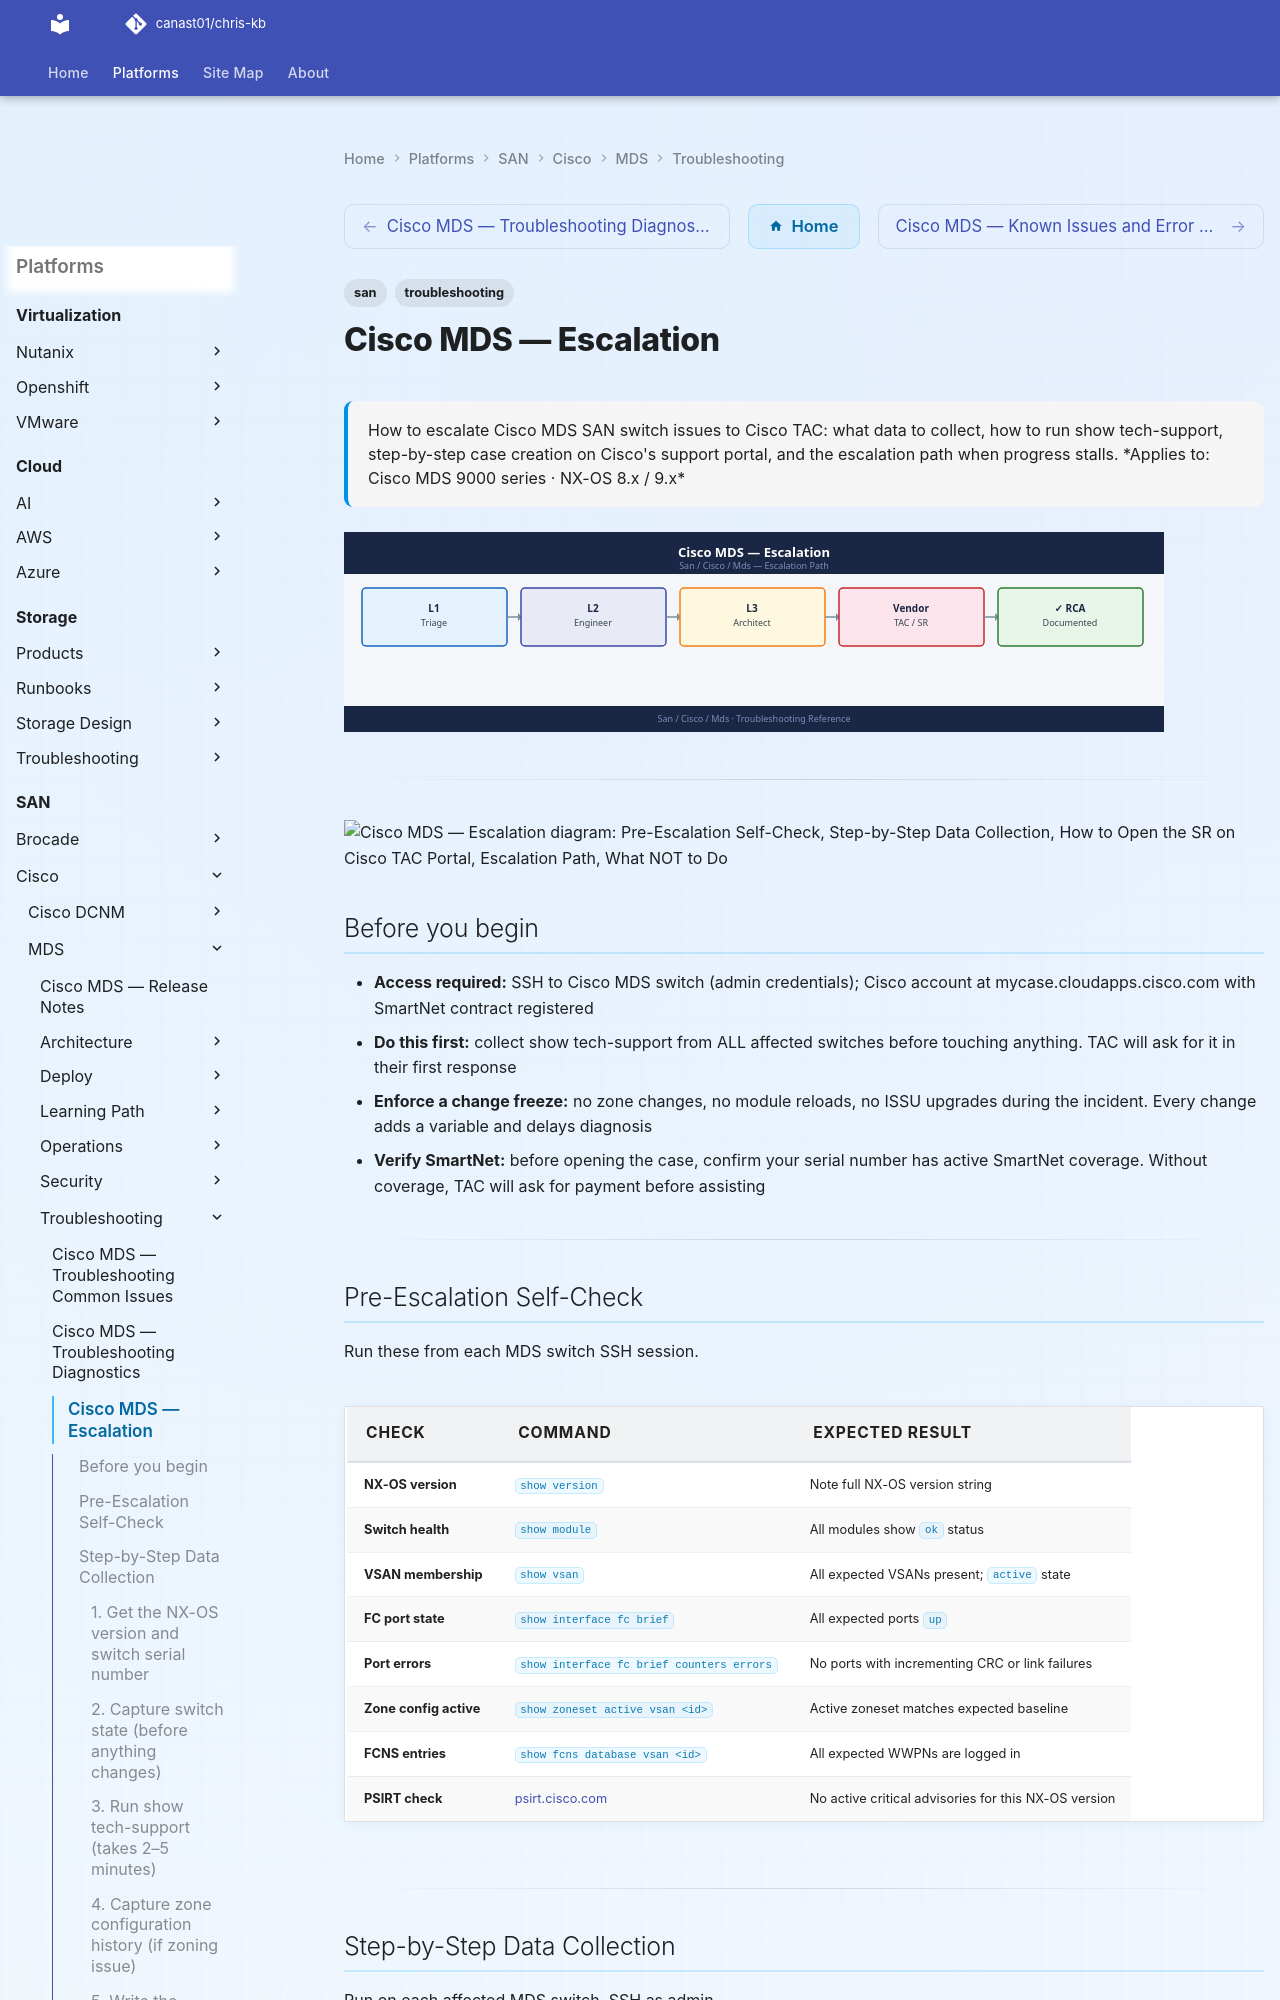

repository: canast01/chris-kb · page: san/cisco/mds/troubleshooting/escalation/index.html · generator: mkdocs

---
tags:
  - san
  - troubleshooting
search:
  boost: 1.5
description: "How to escalate Cisco MDS SAN switch issues to Cisco TAC: what data to collect, how to run show tech-support, step-by-step case creation on Cisco's..."
---
# Cisco MDS — Escalation

<div class="kb-summary">
How to escalate Cisco MDS SAN switch issues to Cisco TAC: what data to collect, how to run show tech-support, step-by-step case creation on Cisco's support portal, and the escalation path when progress stalls.

*Applies to: Cisco MDS 9000 series · NX-OS 8.x / 9.x*
</div>
![Cisco MDS — Escalation](../../../../assets/san-cisco-mds-troubleshooting-escalation.svg)




---

```d2
direction: down

symptom: Identify Symptom {shape: diamond}
preescalation_selfcheck: "Pre-Escalation Self-Check" {shape: rectangle}
stepbystep_data_collection: "Step-by-Step Data Collection" {shape: rectangle}
how_to_open_the_sr_on_cisco_tac_port: "How to Open the SR on Cisco TAC Portal" {shape: rectangle}
escalation_path: "Escalation Path" {shape: rectangle}
what_not_to_do: "What NOT to Do" {shape: rectangle}
useful_commands_for_case_updates: "Useful Commands for Case Updates" {shape: rectangle}
resolution: Resolve or Escalate {shape: oval}

symptom -> preescalation_selfcheck: investigate
symptom -> stepbystep_data_collection: investigate
symptom -> how_to_open_the_sr_on_cisco_tac_port: investigate
symptom -> escalation_path: investigate
symptom -> what_not_to_do: investigate
symptom -> useful_commands_for_case_updates: investigate
preescalation_selfcheck -> resolution
stepbystep_data_collection -> resolution
how_to_open_the_sr_on_cisco_tac_port -> resolution
escalation_path -> resolution
what_not_to_do -> resolution
useful_commands_for_case_updates -> resolution
```

## Before you begin

- **Access required:** SSH to Cisco MDS switch (admin credentials); Cisco account at mycase.cloudapps.cisco.com with SmartNet contract registered
- **Do this first:** collect show tech-support from ALL affected switches before touching anything. TAC will ask for it in their first response
- **Enforce a change freeze:** no zone changes, no module reloads, no ISSU upgrades during the incident. Every change adds a variable and delays diagnosis
- **Verify SmartNet:** before opening the case, confirm your serial number has active SmartNet coverage. Without coverage, TAC will ask for payment before assisting

---
